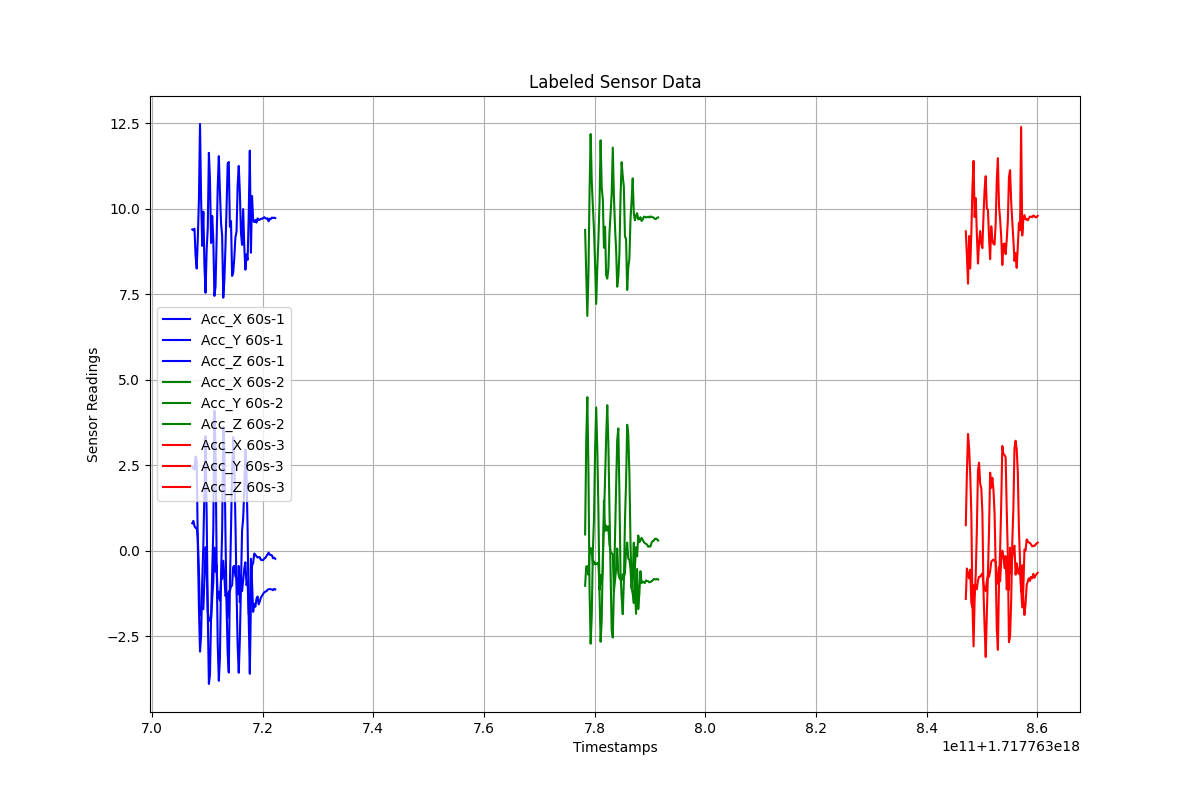

The table this chart was drawn from, first rows:
Timestamps, Acc_X, Acc_Y, Acc_Z, Label
1.717763707290696e+18, 0.805, 2.456, 9.397, 60s-1
1.717763707490696e+18, 0.8756, 2.418, 9.371, 60s-1
1.717763707690696e+18, 0.7214, 2.377, 9.418, 60s-1
1.717763707890696e+18, 0.6721, 2.756, 8.622, 60s-1
1.717763708090696e+18, 0.6695, 2.619, 8.254, 60s-1
1.717763708290696e+18, 0.3744, 0.2018, 9.131, 60s-1
1.717763708490696e+18, -0.5782, -1.656, 10.25, 60s-1
1.717763708690696e+18, -1.881, -2.948, 12.48, 60s-1
1.717763708890696e+18, -1.686, -2.467, 10.25, 60s-1
1.717763709090696e+18, -1.692, -0.8817, 8.916, 60s-1
1.717763709290696e+18, -1.707, 0.1731, 9.917, 60s-1
1.717763709490696e+18, -0.8046, 1.79, 8.336, 60s-1
1.717763709690696e+18, 0.107, 3.354, 7.544, 60s-1
1.717763709890696e+18, -0.5313, 1.046, 8.808, 60s-1
1.717763710090696e+18, -1.796, -1.807, 9.437, 60s-1
1.717763710290696e+18, -1.969, -3.895, 11.64, 60s-1
1.717763710490696e+18, -2.051, -3.62, 10.86, 60s-1
1.717763710690696e+18, -2.004, -1.912, 9.001, 60s-1
1.717763710890696e+18, -1.403, -0.6187, 9.79, 60s-1
1.717763711090696e+18, -0.9012, 0.6032, 9.108, 60s-1
1.717763711290696e+18, 0.09506, 4.098, 7.453, 60s-1
1.717763711490696e+18, -0.6075, 2.999, 7.718, 60s-1
1.717763711690696e+18, -0.4227, -0.2043, 9.082, 60s-1
1.717763711890696e+18, -1.392, -2.731, 10.63, 60s-1
1.717763712090696e+18, -1.199, -3.802, 11.54, 60s-1
1.717763712290696e+18, -1.458, -3.112, 10.5, 60s-1
1.717763712490696e+18, -0.8514, -0.711, 9.584, 60s-1
1.717763712690696e+18, -0.8178, 0.5868, 9.214, 60s-1
1.717763712890696e+18, -0.2902, 3.625, 7.401, 60s-1
1.717763713090696e+18, -0.7652, 3.059, 7.914, 60s-1
1.717763713290696e+18, -1.322, 0.4619, 8.901, 60s-1
1.717763713490696e+18, -1.235, -1.641, 10.05, 60s-1
1.717763713690696e+18, -1.965, -3.006, 11.33, 60s-1
1.717763713890696e+18, -1.182, -3.562, 11.37, 60s-1
1.717763714090696e+18, -1.181, -1.013, 9.473, 60s-1
1.717763714290696e+18, -1.039, 0.6169, 9.641, 60s-1
1.717763714490696e+18, -1.014, 2.358, 8.038, 60s-1
1.717763714690696e+18, -0.4717, 3.327, 8.139, 60s-1
1.717763714890696e+18, -0.4382, 2.509, 8.576, 60s-1
1.717763715090696e+18, -0.7507, 0.8327, 9.169, 60s-1
1.717763715290696e+18, -0.7875, -1.139, 9.331, 60s-1
1.717763715490696e+18, -1.27, -2.767, 10.68, 60s-1
1.717763715690696e+18, -0.4443, -3.565, 11.25, 60s-1
1.717763715890696e+18, -1.502, -2.585, 10.47, 60s-1
1.717763716090696e+18, -0.722, -0.9865, 9.299, 60s-1
1.717763716290696e+18, -1.179, 0.5868, 8.945, 60s-1
1.717763716490696e+18, -0.8557, 0.9559, 9.993, 60s-1
1.717763716690696e+18, -0.5216, 1.775, 8.885, 60s-1
1.717763716890696e+18, -0.3375, 2.961, 8.22, 60s-1
1.717763717090696e+18, -1.003, 2.3, 8.667, 60s-1
1.717763717290696e+18, -0.8985, 0.6264, 8.508, 60s-1
1.717763717490696e+18, -1.856, -1.995, 9.8, 60s-1
1.717763717690696e+18, -1.788, -3.595, 11.7, 60s-1
1.717763717890696e+18, -0.2325, -1.503, 8.716, 60s-1
1.717763718090696e+18, -0.9251, -0.4258, 10.37, 60s-1
1.717763718290696e+18, -1.785, -0.359, 9.668, 60s-1
1.717763718490696e+18, -1.55, -0.08013, 9.612, 60s-1
1.717763718690696e+18, -1.637, -0.1109, 9.674, 60s-1
1.717763718890696e+18, -1.403, -0.1592, 9.598, 60s-1
1.717763719090696e+18, -1.338, -0.1956, 9.718, 60s-1
... 150 more rows
